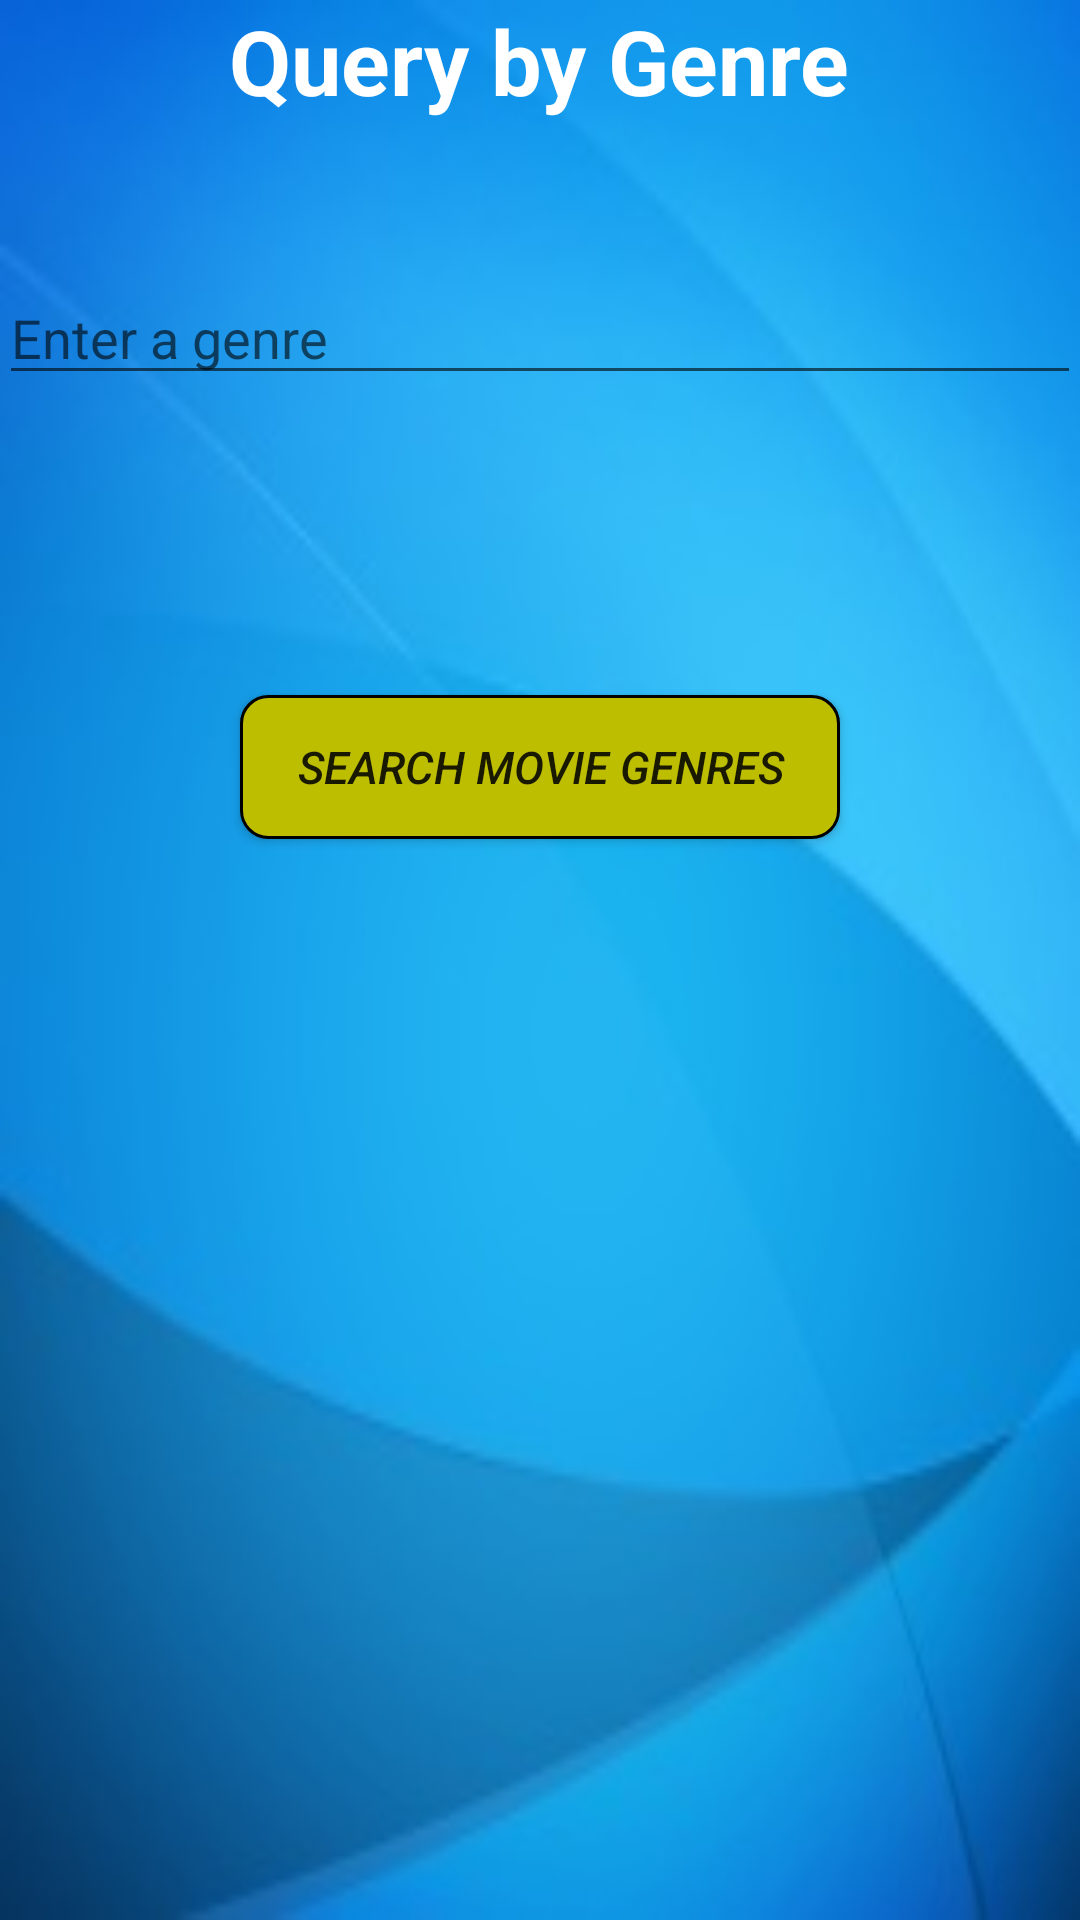

The Android layout XML behind this screen, and the referenced resources:
<!-- AndroidManifest.xml: application theme AppTheme.NoActionBar -->
<!-- res/layout/activity_query_genres.xml -->
<?xml version="1.0" encoding="utf-8"?>
<android.support.design.widget.CoordinatorLayout xmlns:android="http://schemas.android.com/apk/res/android"
    xmlns:app="http://schemas.android.com/apk/res-auto"
    xmlns:tools="http://schemas.android.com/tools"
    android:layout_width="match_parent"
    android:layout_height="match_parent"
    android:fitsSystemWindows="true"
    tools:context="ie.ait.stephen.recmoviesapp.QueryGenres">

    <android.support.design.widget.AppBarLayout
        android:layout_width="match_parent"
        android:layout_height="wrap_content"
        android:theme="@style/AppTheme.AppBarOverlay">

    </android.support.design.widget.AppBarLayout>

    <include layout="@layout/content_query_genres" />


</android.support.design.widget.CoordinatorLayout>
<!-- res/layout/content_query_genres.xml (included above) -->
<?xml version="1.0" encoding="utf-8"?>
<RelativeLayout xmlns:android="http://schemas.android.com/apk/res/android"
    xmlns:app="http://schemas.android.com/apk/res-auto"
    xmlns:tools="http://schemas.android.com/tools"
    android:layout_width="match_parent"
    android:layout_height="match_parent"
    android:paddingBottom="@dimen/activity_vertical_margin"
    android:paddingLeft="@dimen/activity_horizontal_margin"
    android:paddingRight="@dimen/activity_horizontal_margin"
    android:paddingTop="@dimen/activity_vertical_margin"
    android:background="@drawable/imgblue"
    app:layout_behavior="@string/appbar_scrolling_view_behavior"
    tools:context="ie.ait.stephen.recmoviesapp.QueryGenres"
    tools:showIn="@layout/activity_query_genres">

    <TextView
        android:layout_width="wrap_content"
        android:layout_height="wrap_content"
        android:layout_centerInParent="true"
        android:id="@+id/movieGenre"
        android:text="@string/search_genre_button"
        android:textSize="30sp"
        android:textStyle="bold"
        android:layout_alignParentTop="true"
        android:layout_centerVertical="true"
        android:textColor="#ffffff"/>

    <EditText
        android:layout_width="wrap_content"
        android:layout_height="wrap_content"
        android:id="@+id/enterGenres"
        android:layout_below="@+id/movieGenre"
        android:layout_marginTop="50dp"
        android:layout_alignParentLeft="true"
        android:layout_alignParentStart="true"
        android:layout_alignParentRight="true"
        android:layout_alignParentEnd="true"
        android:hint="@string/btnGenreHint"/>

    <Button
        android:layout_width="200dp"
        android:layout_height="wrap_content"
        android:id="@+id/bGenres"
        android:layout_below="@+id/enterGenres"
        android:layout_marginTop="100dp"
        android:text="@string/btnSearchGenres"
        android:background="@drawable/rnd_button"
        android:textSize="15sp"
        android:textStyle="italic"
        android:layout_centerVertical="true"
        android:layout_centerHorizontal="true"
        android:onClick="onButtonClick"/>

</RelativeLayout>
<!-- resources referenced by this layout -->
<resources>
  <!-- drawable imgblue: jpg bitmap (drawable, 8117 bytes) -->
  <!-- drawable rnd_button (drawable) -->
  <?xml version="1.0" encoding="utf-8"?>
  <selector xmlns:android="http://schemas.android.com/apk/res/android">
      <item>
          <shape android:shape="rectangle">
              <solid android:color="#bebe00"/>
                  <stroke android:color="#000000" android:width="1dp" />
                  
  
                  <corners android:radius="9dp" />
              </shape>
          </item>
  </selector>
  <string name="btnGenreHint">Enter a genre</string>
  <string name="btnSearchGenres">Search Movie Genres</string>
  <string name="search_genre_button">Query by Genre</string>
  <style name="AppTheme.AppBarOverlay" parent="ThemeOverlay.AppCompat.Dark.ActionBar" />
  <style name="AppTheme.NoActionBar">
          <item name="windowActionBar">true</item>
          <item name="windowNoTitle">true</item>
      </style>
</resources>
